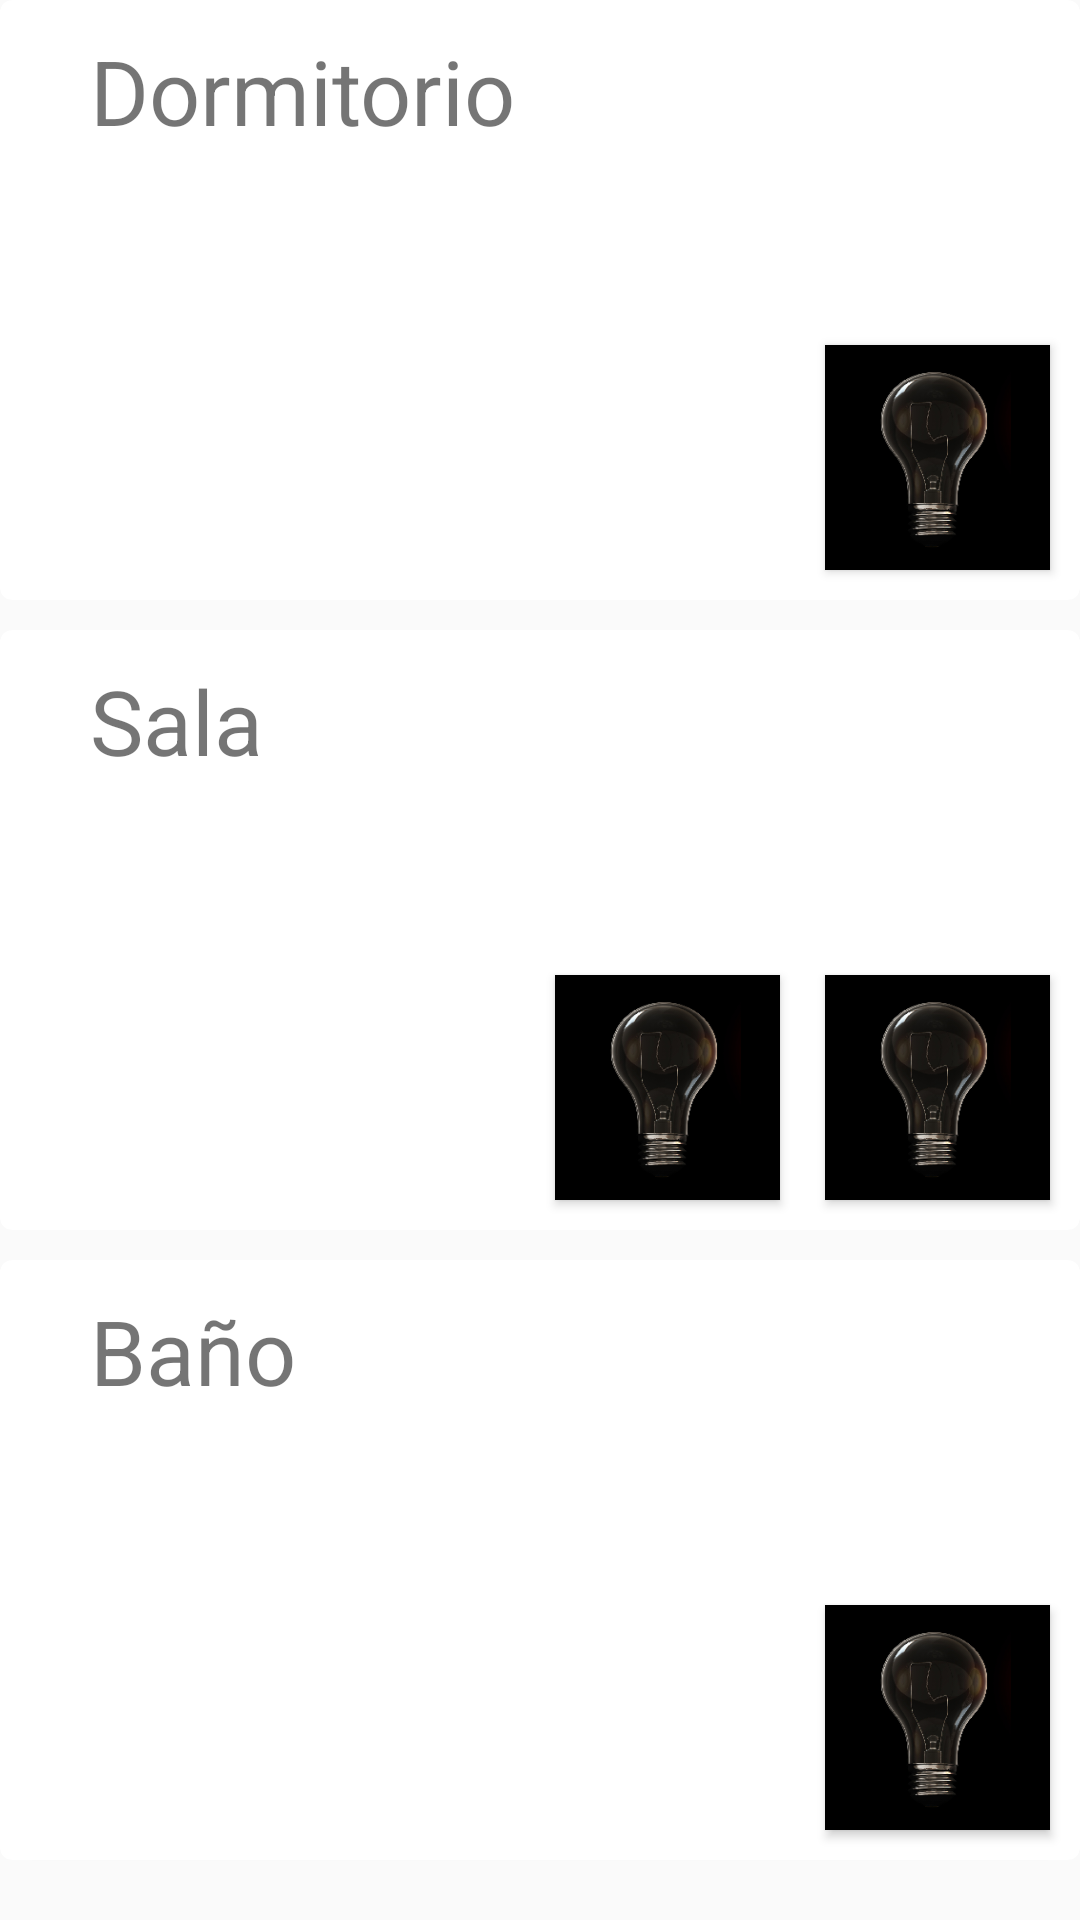

Write the Android layout XML for this screen, with the resource values it uses.
<!-- AndroidManifest.xml: application theme AppTheme -->
<!-- res/layout/content_main.xml -->
<?xml version="1.0" encoding="utf-8"?>
<LinearLayout
    xmlns:android="http://schemas.android.com/apk/res/android"
    xmlns:app="http://schemas.android.com/apk/res-auto"
    xmlns:tools="http://schemas.android.com/tools"
    android:layout_width="match_parent"
    android:layout_height="match_parent"
    android:paddingBottom="@dimen/activity_vertical_margin"
    android:paddingTop="@dimen/activity_vertical_margin"
    android:orientation="vertical"
    app:layout_behavior="@string/appbar_scrolling_view_behavior"
    tools:context="com.example.carlos.domohouse.MainActivity"
    tools:showIn="@layout/app_bar_main">
    <ScrollView
        android:layout_width="match_parent"
        android:layout_height="match_parent">
        <LinearLayout
            android:layout_width="match_parent"
            android:layout_height="match_parent"
            android:orientation="vertical">
            
            <android.support.v7.widget.CardView
                xmlns:card_view="http://schemas.android.com/apk/res-auto"
                android:id="@+id/card1"
                android:background="@drawable/card_image1"
                android:layout_gravity="center"
                android:layout_width="fill_parent"
                android:layout_height="200dp"
                android:layout_marginBottom="10dp"
                card_view:cardCornerRadius="4dp">

                <ImageView
                    android:id="@+id/card_image1"
                    android:layout_width="fill_parent"
                    android:layout_height="fill_parent"
                    android:scaleType="fitXY"/>

                <TextView
                    android:id="@+id/card1_title"
                    style="@style/card_title_style"
                    android:text="@string/card1_title"/>
                
                <ToggleButton
                    android:id="@+id/card_light_bulb1"
                    style="@style/card_btn_light_bulb"
                    />
                
            </android.support.v7.widget.CardView>

            <android.support.v7.widget.CardView
                xmlns:card_view="http://schemas.android.com/apk/res-auto"
                android:id="@+id/card3"
                android:layout_gravity="center"
                android:layout_width="fill_parent"
                android:layout_height="200dp"
                android:layout_marginBottom="10dp"
                card_view:cardCornerRadius="4dp">

                <ImageView
                    android:id="@+id/card_image2"
                    android:layout_width="match_parent"
                    android:layout_height="match_parent"
                    android:scaleType="fitXY"/>

                <TextView
                    android:id="@+id/card2_title"
                    style="@style/card_title_style"
                    android:text="@string/card2_title"/>
                
                <ToggleButton
                    android:id="@+id/card_light_bulb2"
                    style="@style/card_btn_light_bulb"
                    />
                <ToggleButton
                    android:id="@+id/card_light_bulb3"
                    style="@style/card_btn_light_bulb"
                    android:layout_marginEnd="100dp"
                    />
            </android.support.v7.widget.CardView>
            <android.support.v7.widget.CardView
                xmlns:card_view="http://schemas.android.com/apk/res-auto"
                android:id="@+id/card2"
                android:background="@drawable/card_image1"
                android:layout_gravity="center"
                android:layout_width="fill_parent"
                android:layout_height="200dp"
                android:layout_marginBottom="10dp"
                card_view:cardCornerRadius="4dp">
                <ImageView
                    android:id="@+id/card_image3"
                    android:layout_width="match_parent"
                    android:layout_height="match_parent"
                    android:scaleType="fitXY"/>
                <TextView
                    android:id="@+id/card3_title"
                    style="@style/card_title_style"
                    android:text="@string/card3_title"/>
                
                <ToggleButton
                    android:id="@+id/card_light_bulb4"
                    style="@style/card_btn_light_bulb"
                    />
            </android.support.v7.widget.CardView>
        </LinearLayout>
    </ScrollView>
</LinearLayout>
<!-- res/layout/app_bar_main.xml (included above) -->
<?xml version="1.0" encoding="utf-8"?>
<android.support.design.widget.CoordinatorLayout xmlns:android="http://schemas.android.com/apk/res/android"
    xmlns:app="http://schemas.android.com/apk/res-auto"
    xmlns:tools="http://schemas.android.com/tools"
    android:layout_width="match_parent"
    android:layout_height="match_parent"
    android:fitsSystemWindows="true"
    tools:context="com.example.carlos.domohouse.MainActivity">

    <android.support.design.widget.AppBarLayout
        android:layout_width="match_parent"
        android:layout_height="wrap_content"
        android:theme="@style/AppTheme.AppBarOverlay">

        <android.support.v7.widget.Toolbar
            android:id="@+id/toolbar"
            android:layout_width="match_parent"
            android:layout_height="?attr/actionBarSize"
            android:background="?attr/colorPrimary"
            app:popupTheme="@style/AppTheme.PopupOverlay" />

    </android.support.design.widget.AppBarLayout>

    <include layout="@layout/content_main" />

    <android.support.design.widget.FloatingActionButton
        android:visibility="gone"
        android:id="@+id/fab"
        android:layout_width="wrap_content"
        android:layout_height="wrap_content"
        android:layout_gravity="bottom|end"
        android:layout_margin="@dimen/fab_margin"
        android:src="@android:drawable/ic_dialog_email" />

</android.support.design.widget.CoordinatorLayout>
<!-- resources referenced by this layout -->
<resources>
  <!-- drawable card_image1: jpg bitmap (drawable, 51284 bytes) -->
  <string name="card1_title">Dormitorio</string>
  <string name="card2_title">Sala</string>
  <string name="card3_title">Baño</string>
  <style name="AppTheme.AppBarOverlay" parent="ThemeOverlay.AppCompat.Dark.ActionBar" />
  <style name="AppTheme.PopupOverlay" parent="ThemeOverlay.AppCompat.Light" />
  <style name="card_btn_light_bulb">
          <item name="android:background"> @drawable/light_bulb_toggle </item>
          <item name="android:layout_width"> 75dp </item>
          <item name="android:layout_height"> 75dp </item>
          <item name="android:textOn" />
          <item name="android:textOff" />
          <item name="android:layout_gravity">bottom|end</item>
          <item name="android:layout_marginBottom">10dp</item>
          <item name="android:layout_marginEnd">10dp</item>
      </style>
  <style name="card_title_style">
          <item name="android:layout_width">match_parent</item>
          <item name="android:layout_height">match_parent</item>
          <item name="android:textSize">30sp</item>
          <item name="android:paddingTop">10dp</item>
          <item name="android:paddingStart">30dp</item>
      </style>
  <style name="AppTheme" parent="Theme.AppCompat.Light.DarkActionBar">
          
          <item name="colorPrimary">@color/colorPrimary</item>
          <item name="colorPrimaryDark">@color/colorPrimaryDark</item>
          <item name="colorAccent">@color/colorAccent</item>
      </style>
  <!-- drawable light_bulb_toggle (drawable) -->
  <?xml version="1.0" encoding="utf-8"?>
  <selector xmlns:android="http://schemas.android.com/apk/res/android">
  
      <item android:drawable="@drawable/card_btn_on"
          android:state_checked="true" />
  
      <item android:drawable="@drawable/card_btn_off"
          android:state_checked="false"/>
  
  </selector>
  <color name="colorPrimary">#001524</color>
  <color name="colorPrimaryDark">#20B8E6</color>
  <color name="colorAccent">#FF4081</color>
  <!-- drawable card_btn_on: png bitmap (drawable, 57009 bytes) -->
  <!-- drawable card_btn_off: png bitmap (drawable, 26413 bytes) -->
</resources>
